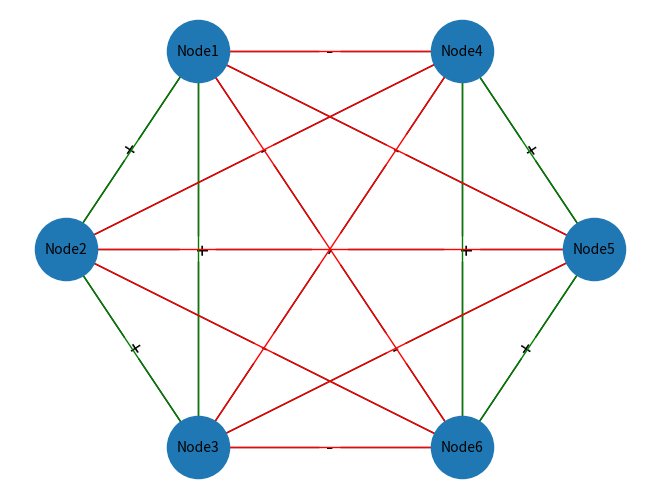

Write Python code to recreate this figure.
# Import all the necessary dependencies
import networkx as nx
import matplotlib.pyplot as plt
import random
import itertools

def checkStability(tris_list, G):
    stable = []
    unstable = []
    for i in range(len(tris_list)):
        temp = []
        temp.append(G[tris_list[i][0]][tris_list[i][1]]['sign'])
        temp.append(G[tris_list[i][1]][tris_list[i][2]]['sign'])
        temp.append(G[tris_list[i][0]][tris_list[i][2]]['sign'])
        if(temp.count('+') % 2 == 0):
            unstable.append(tris_list[i])
        else:
            stable.append(tris_list[i])
    
    stableNum = len(stable)
    unstableNum = len(unstable)

    balance_score = stableNum / (stableNum + unstableNum)
    if balance_score == 1.0:
        print('The network is STRUCTURALLY BALANCED') 
    elif balance_score >=  0.9:
        print('The network is APPROXIMATELY STRUCTURALLY BALANCED')
    else:
        print('The network is Not STRUCTURALLY BALANCED')

    print("Stable triangles: ", stableNum)
    print("Unstable triangles: ", unstableNum)
    print("Number of Triangles: ", stableNum + unstableNum)
    return stable, unstable

if __name__ == "__main__":
    G = nx.Graph()
    # Number of nodes
    n = 6
    
    # G.add_nodes_from([i for i in range(1, n+1)])

    # Hard Coding positions for better presentation
    G.add_node(1,pos=(2,3))
    G.add_node(2,pos=(1,2))
    G.add_node(3,pos=(2,1))
    G.add_node(4,pos=(4,3))
    G.add_node(5,pos=(5,2))
    G.add_node(6,pos=(4,1))
  
    mapping = {}
    for i in range(1,n+1):
        mapping[i] = "Node" + str(i)
    G = nx.relabel_nodes(G, mapping)
    
    # Hard coding the signs
    G.add_edge( 'Node1', 'Node2', sign ='+')
    G.add_edge( 'Node1', 'Node3', sign ='+')
    G.add_edge( 'Node1', 'Node4', sign ='-')
    G.add_edge( 'Node1', 'Node5', sign ='-')
    G.add_edge( 'Node1', 'Node6', sign ='-')
    G.add_edge( 'Node2', 'Node3', sign ='+')
    G.add_edge( 'Node2', 'Node4', sign ='-')
    G.add_edge( 'Node2', 'Node5', sign ='-')
    G.add_edge( 'Node2', 'Node6', sign ='-')
    G.add_edge( 'Node3', 'Node4', sign ='-')
    G.add_edge( 'Node3', 'Node5', sign ='-')
    G.add_edge( 'Node3', 'Node6', sign ='-')
    G.add_edge( 'Node4', 'Node5', sign ='+')
    G.add_edge( 'Node4', 'Node6', sign ='+')
    G.add_edge( 'Node5', 'Node6', sign ='+')
    
    # # Random signs
    # signs = ['+', '-']
    # for i in G.nodes():
    #     for j in G.nodes():
    #         if i != j:
    #             G.add_edge(i, j, sign = random.choice(signs))

    edges = G.edges()
    nodes = G.nodes()

    tris_list = [list(x) for x in itertools.combinations(nodes, 3)]
    stable, unstable = checkStability(tris_list, G)

    edge_labels = nx.get_edge_attributes(G, 'sign')
    # pos = nx.circular_layout(G)
    # pos = nx.spring_layout(G)

    # Getting positions from the nodes
    pos=nx.get_node_attributes(G,'pos')

    nx.draw(G, pos, node_size = 2000, with_labels = True, font_size = 10)
    nx.draw_networkx_edge_labels(G, pos, edge_labels = edge_labels, font_size = 15)

    Friends = [k for k, v in edge_labels.items() if v == '+']
    Enemies = [k for k, v in edge_labels.items() if v == '-']
    nx.draw_networkx_edges(G, pos, edgelist = Friends, edge_color="g")
    nx.draw_networkx_edges(G, pos, edgelist = Enemies, edge_color="r")
    
    # plt.savefig("network.png", format="PNG")
    plt.show()
    '''
    # # Uncomment this to see individual triangle states
    plt.pause(10)

    for i in range(len(stable)):
        temp = [tuple(x) for x in itertools.combinations(stable[i], 2)]
        plt.cla()
        nx.draw(G, pos, node_size = 2000, with_labels = True, font_size = 10)
        nx.draw_networkx_edges(G, pos, edgelist = temp, edge_color="g", width = 6 )
        # plt.savefig("stable{}.png".format(i), format="PNG")
        plt.pause(2)
    
    plt.show()
    # for i in range(len(unstable)):
    #     temp = [tuple(x) for x in itertools.combinations(unstable[i], 2)]
    #     plt.cla()
    #     nx.draw(G, pos, node_size = 2000, with_labels = True, font_size = 10)
    #     nx.draw_networkx_edges(G, pos, edgelist = temp, edge_color="r", width = 6)
    #     plt.pause(2)
    '''
